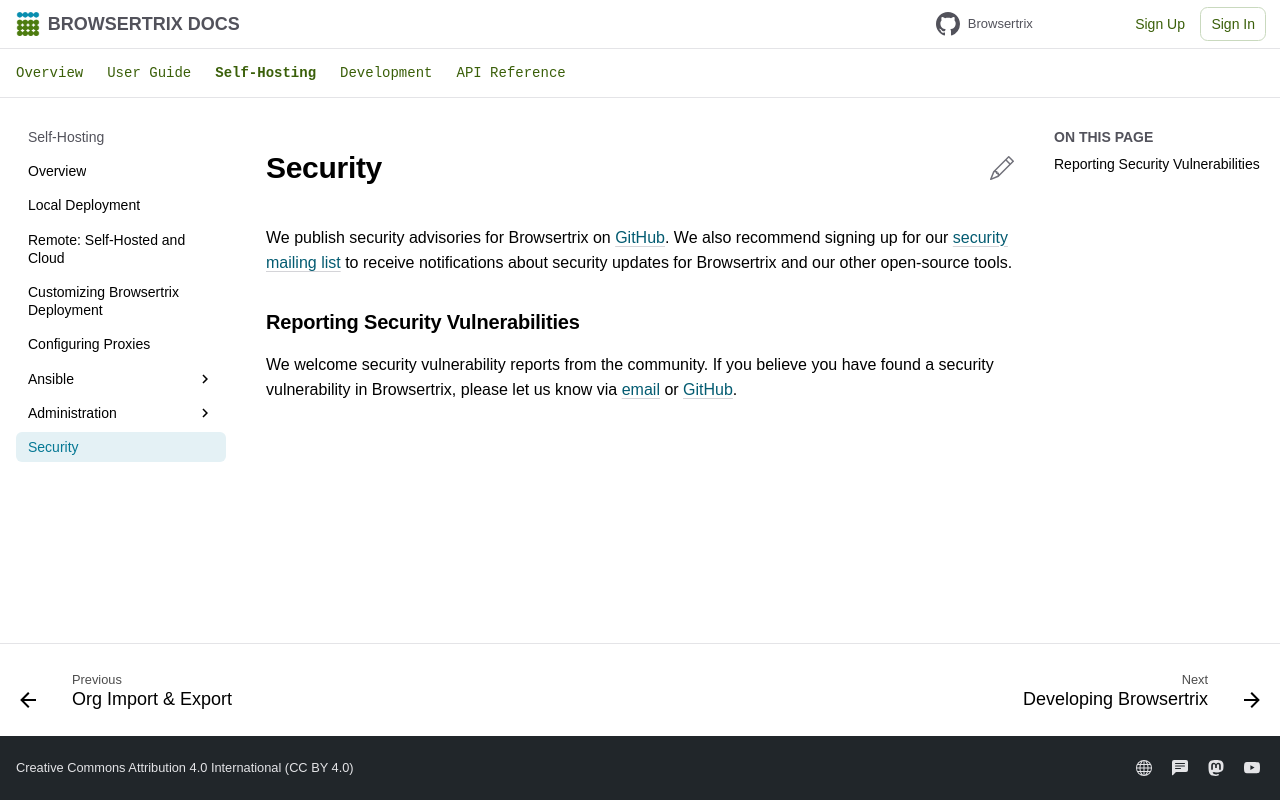

repository: webrecorder/browsertrix · page: deploy/security/index.html · generator: mkdocs

# Security

We publish security advisories for Browsertrix on [GitHub](https://github.com/webrecorder/browsertrix/security/advisories). We also recommend signing up for our [security mailing list](https://mailchi.mp/webrecorder/webrecorder-security-announcements) to receive notifications about security updates for Browsertrix and our other open-source tools.

## Reporting Security Vulnerabilities
We welcome security vulnerability reports from the community. If you believe you have found a security vulnerability in Browsertrix, please let us know via [email](mailto:security@webrecorder.org) or [GitHub](https://github.com/webrecorder/browsertrix/security/advisories).
